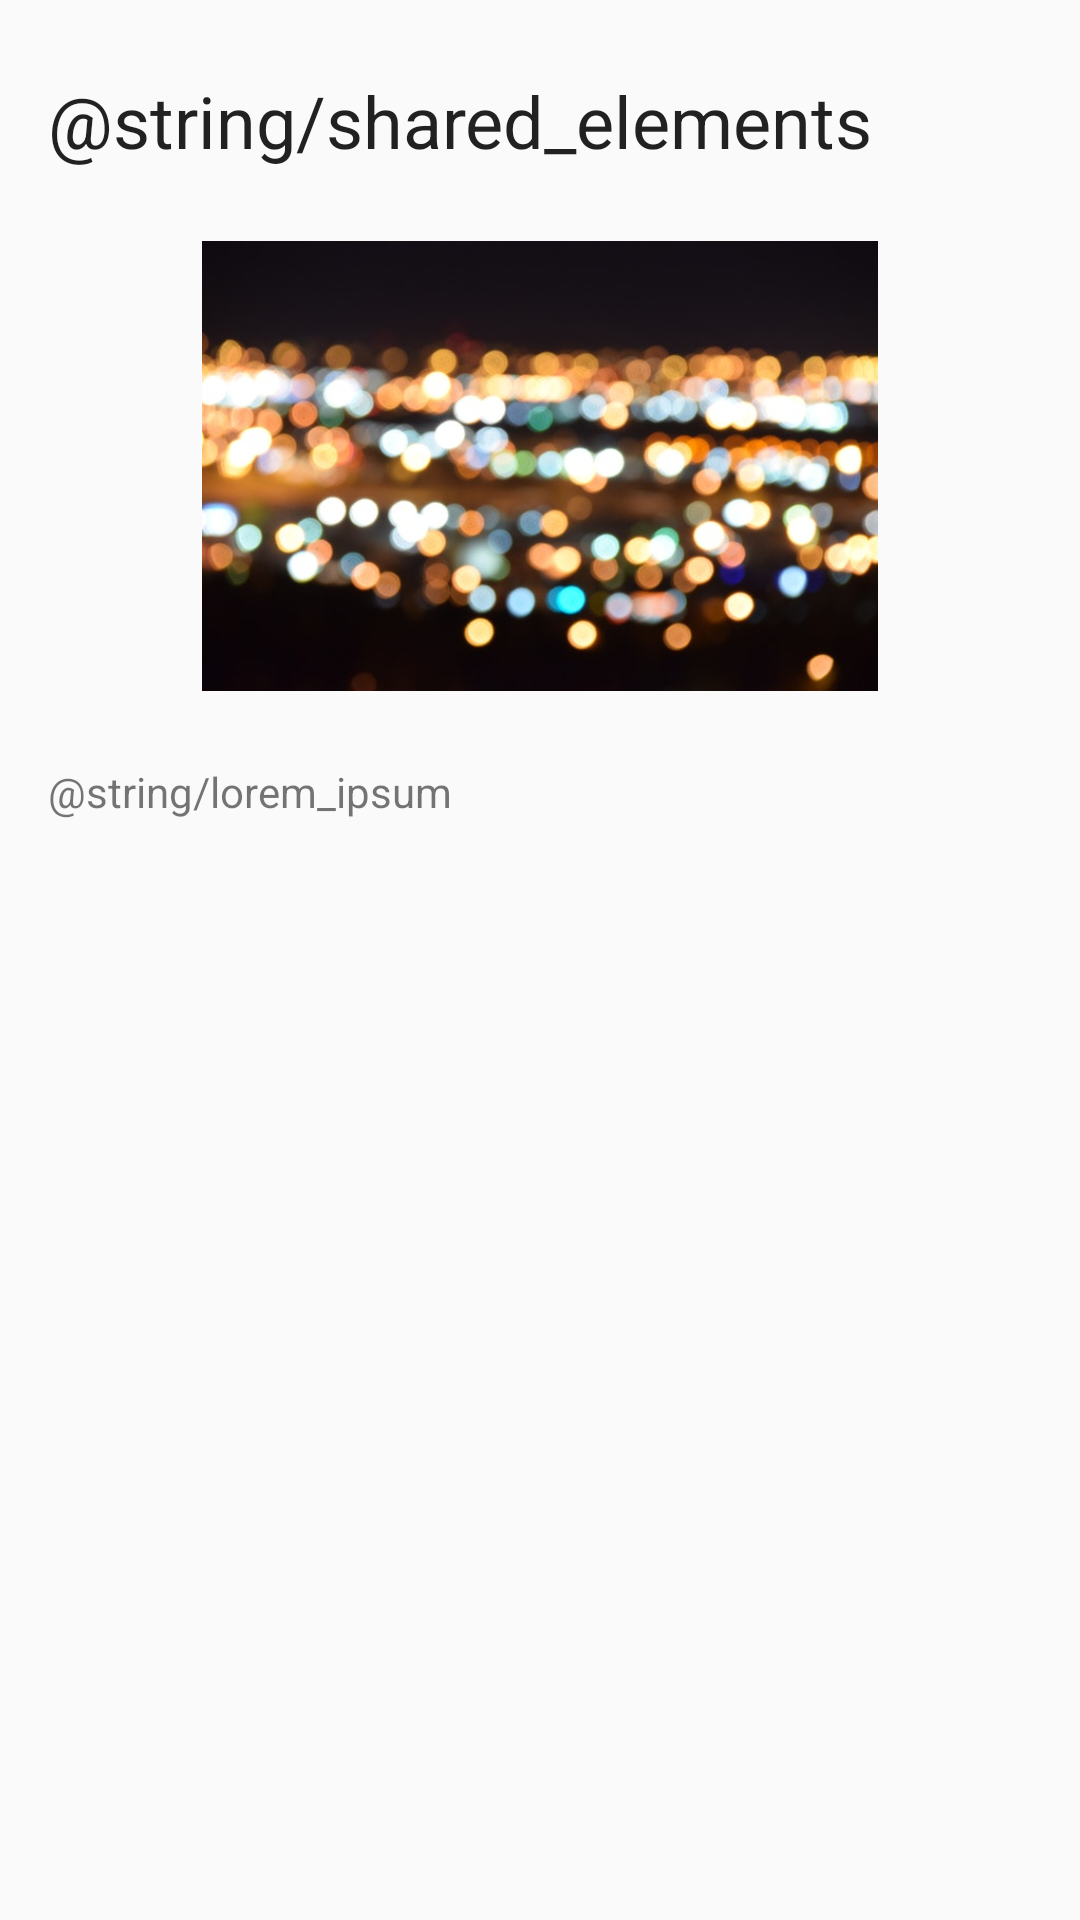

The Android layout XML behind this screen, and the referenced resources:
<!-- AndroidManifest.xml: application theme AppTheme -->
<!-- res/layout/activity_shared_elements.xml -->
<?xml version="1.0" encoding="utf-8"?>
<android.support.constraint.ConstraintLayout
        xmlns:android="http://schemas.android.com/apk/res/android"
        xmlns:tools="http://schemas.android.com/tools"
        xmlns:app="http://schemas.android.com/apk/res-auto"
        android:layout_width="match_parent"
        android:layout_height="match_parent"
        tools:context=".presentation.SharedElementsActivity">

    <TextView
            android:id="@+id/textView5"
            android:layout_width="match_parent"
            android:layout_height="wrap_content"
            android:layout_marginTop="@dimen/default_margin_top"
            android:layout_marginStart="@dimen/default_lateral_margin"
            android:text="@string/shared_elements"
            android:textAppearance="@style/TextAppearance.AppCompat.Headline"
            android:transitionName="sharedElementsTitle"
            app:layout_constraintTop_toTopOf="parent"/>

    <ImageView
            android:id="@+id/imageView2"
            android:layout_width="match_parent"
            android:layout_height="150dp"
            android:layout_marginTop="@dimen/default_margin_top"
            android:src="@drawable/shared_image"
            android:transitionName="sharedElementsImage"
            app:layout_constraintTop_toBottomOf="@+id/textView5"/>

    <TextView
            android:layout_width="match_parent"
            android:layout_height="wrap_content"
            android:layout_marginTop="@dimen/default_margin_top"
            android:layout_marginStart="@dimen/default_lateral_margin"
            android:layout_marginEnd="@dimen/default_lateral_margin"
            android:text="@string/lorem_ipsum"
            app:layout_constraintTop_toBottomOf="@+id/imageView2"/>

</android.support.constraint.ConstraintLayout>
<!-- resources referenced by this layout -->
<resources>
  <dimen name="default_lateral_margin">16dp</dimen>
  <dimen name="default_margin_top">24dp</dimen>
  <!-- drawable shared_image: jpg bitmap (drawable, 54877 bytes) -->
  <style name="AppTheme" parent="Theme.AppCompat.Light.NoActionBar">
          
          <item name="colorPrimary">@color/colorPrimary</item>
          <item name="colorPrimaryDark">@color/colorPrimaryDark</item>
          <item name="colorAccent">@color/colorAccent</item>
      </style>
  <!-- not gathered from this repository: default colours our renderer supplied (Android Studio template values) -->
  <color name="colorPrimary">#FF6200EE</color>
  <color name="colorPrimaryDark">#FF3700B3</color>
  <color name="colorAccent">#FF03DAC5</color>
</resources>
